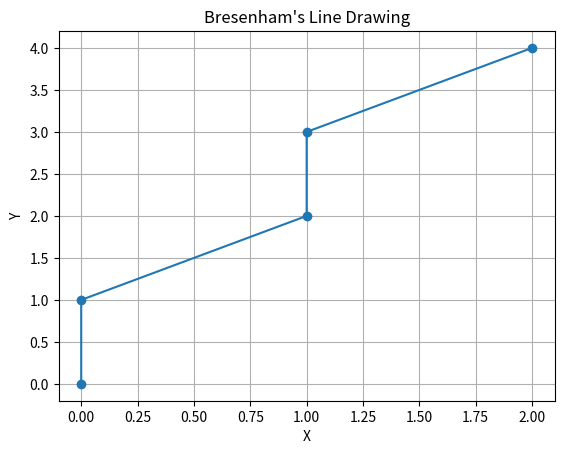

The script that saved this image:
import matplotlib.pyplot as plt

def bresenham_line(x1, y1, x2, y2):
    points = []
    dx = abs(x2 - x1)
    dy = abs(y2 - y1)
    sx = 1 if x1 < x2 else -1
    sy = 1 if y1 < y2 else -1
    err = dx - dy
    
    while True:
        points.append((x1, y1))
        if x1 == x2 and y1 == y2:
            break
        e2 = 2 * err
        if e2 > -dy:
            err -= dy
            x1 += sx
        if e2 < dx:
            err += dx
            y1 += sy
    return points

# Define start and end points
x1, y1 = 0, 0
x2, y2 = 2, 4

# Get the line points using Bresenham's algorithm
line_points = bresenham_line(x1, y1, x2, y2)

# Plot the line
x_coords, y_coords = zip(*line_points)
plt.plot(x_coords, y_coords, marker='o')
plt.title('Bresenham\'s Line Drawing')
plt.xlabel('X')
plt.ylabel('Y')
plt.grid()
plt.show()